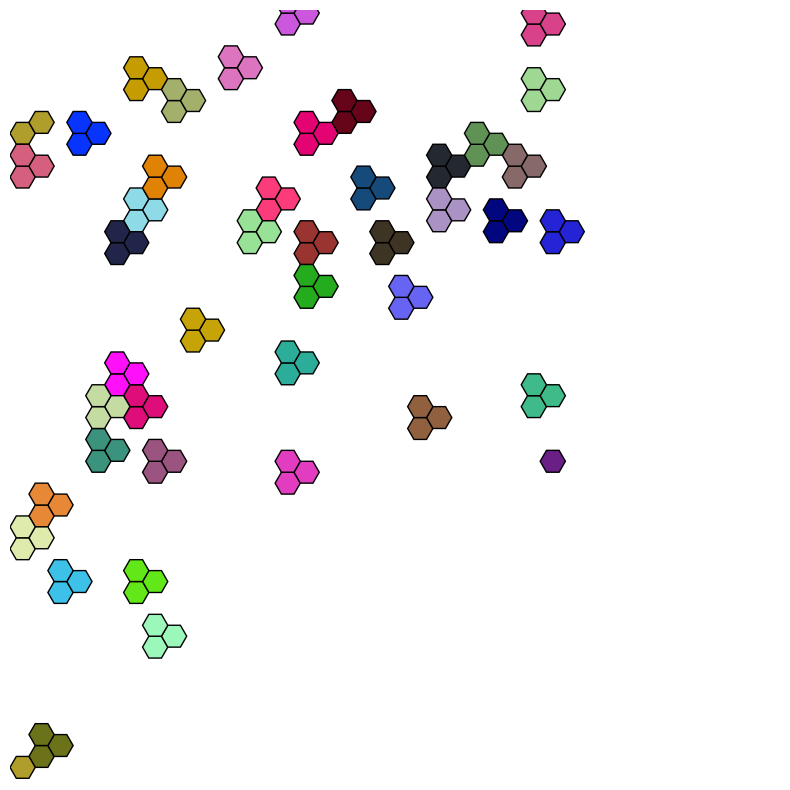

Recreate this plot in Python.
import matplotlib
matplotlib.use("Agg")  # Use non-interactive backend

import matplotlib.pyplot as plt
from matplotlib.patches import RegularPolygon
import numpy as np
import os
import random
from tqdm import tqdm

# ── Configuration ────────────────────────────────────────
GRID_W, GRID_H = 30, 30
N_TRIADS = 50
N_STEPS = 50
HEX_SIZE = 1.0
TRIAD_OFFSETS = [(0, 0), (1, 0), (0, 1)]  # Chevron
COLORS = ["#%06x" % random.randint(0, 0xFFFFFF) for _ in range(N_TRIADS)]

SAVE_DIR = "frames_random"
os.makedirs(SAVE_DIR, exist_ok=True)

# ── Utility functions ─────────────────────────────────────
def axial_to_cart(q, r, size=HEX_SIZE):
    x = size * 3/2 * q
    y = size * np.sqrt(3) * (r + q / 2)
    return x, y

def wrap_coord(q, r):
    return q % GRID_W, r % GRID_H

# ── Triad class ───────────────────────────────────────────
class Triad:
    def __init__(self, q, r, color):
        self.anchor = (q, r)
        self.color = color
        self.hexes = [wrap_coord(q + dq, r + dr) for dq, dr in TRIAD_OFFSETS]

# ── Grid + simulation state ───────────────────────────────
class HexGrid:
    def __init__(self, w, h):
        self.w = w
        self.h = h
        self.occupied = set()
        self.triads = []

    def add_random_triads(self, n):
        attempts = 0
        while len(self.triads) < n and attempts < 1000:
            q, r = random.randint(0, self.w - 1), random.randint(0, self.h - 1)
            triad = Triad(q, r, COLORS[len(self.triads)])
            if all((hq, hr) not in self.occupied for (hq, hr) in triad.hexes):
                self.triads.append(triad)
                for pos in triad.hexes:
                    self.occupied.add(pos)
            attempts += 1

    def save_frame(self, step):
        fig, ax = plt.subplots(figsize=(8, 8))
        for triad in self.triads:
            for q, r in triad.hexes:
                x, y = axial_to_cart(q, r)
                hex_patch = RegularPolygon(
                    (x, y), numVertices=6, radius=HEX_SIZE,
                    orientation=np.radians(30),
                    facecolor=triad.color, edgecolor='k'
                )
                ax.add_patch(hex_patch)

        ax.set_aspect('equal')
        ax.axis('off')
        ax.set_xlim(-HEX_SIZE, self.w * HEX_SIZE * 2)
        ax.set_ylim(-HEX_SIZE, self.h * HEX_SIZE * 2)
        plt.tight_layout()
        fname = os.path.join(SAVE_DIR, f"frame_{step:03}.png")
        plt.savefig(fname, dpi=100)
        plt.close()

    def step(self):
        # No replication in this logic (non-replicative peptides)
        pass

# ── Main simulation ───────────────────────────────────────
def main():
    grid = HexGrid(GRID_W, GRID_H)
    grid.add_random_triads(N_TRIADS)

    for t in tqdm(range(N_STEPS), desc="Simulating"):
        grid.save_frame(t)
        grid.step()

if __name__ == "__main__":
    main()
